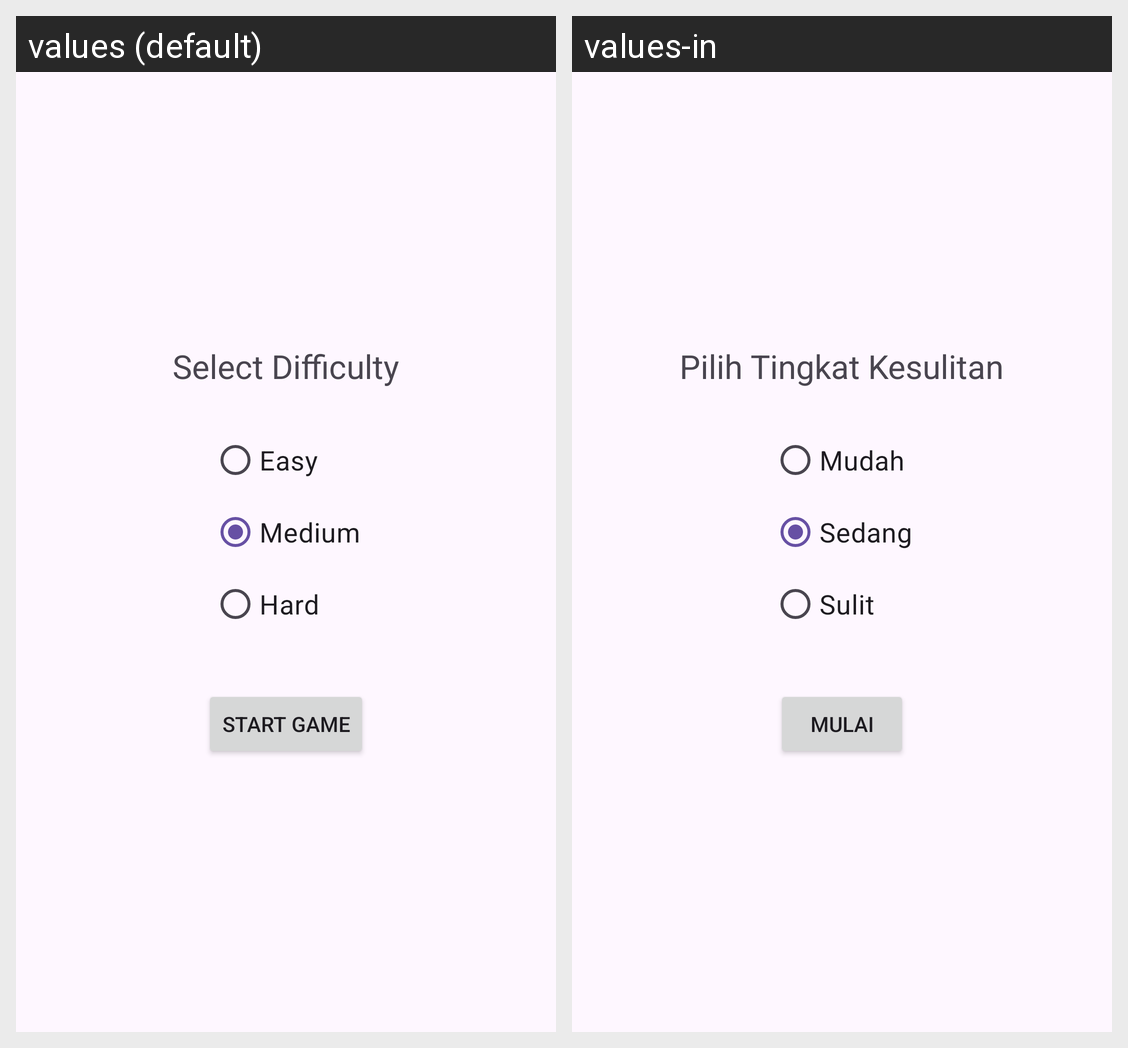

Translations of the strings shown on this Android screen, per locale in the grid:
Android screen res/layout/activity_difficulty_selection.xml rendered under 2 locales, left to right: values (default), values-in. Device: Nexus 5 (rendered at 1080×1920; each locale shown at half size, 540×960, under a caption strip naming it); theme Theme.ComfyLearn.
Strings drawn on this screen, with the default value and each locale's value (text and hints the layout hard-codes, and strings that could not be matched under every locale, appear in the picture but are not listed):

select_difficulty
  values: Select Difficulty
  values-in: Pilih Tingkat Kesulitan

difficulty_easy
  values: Easy
  values-in: Mudah

difficulty_medium
  values: Medium
  values-in: Sedang

difficulty_hard
  values: Hard
  values-in: Sulit

start_game
  values: Start Game
  values-in: Mulai
